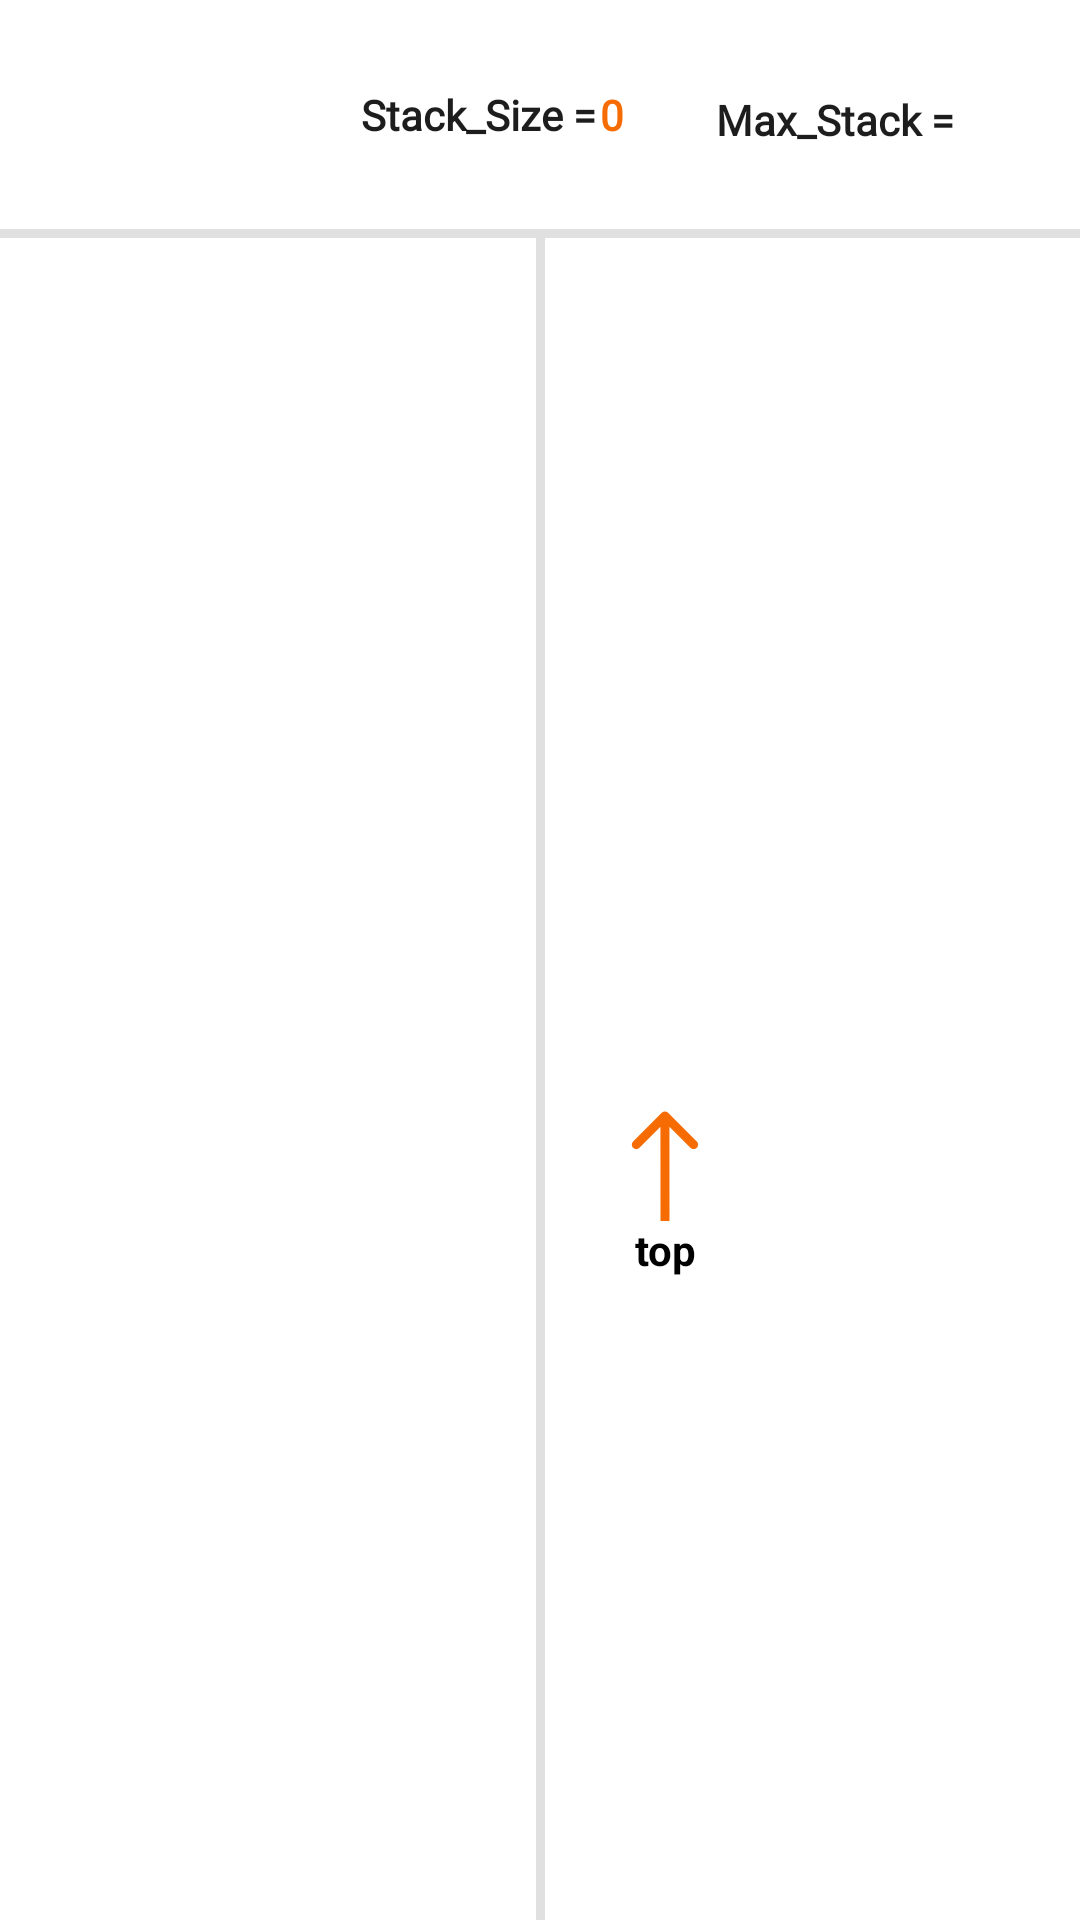

Layout XML and referenced resources for this Android screen:
<!-- AndroidManifest.xml: application theme Theme.DataStructuresSimulator -->
<!-- res/layout/content_array_based_stack.xml -->
<?xml version="1.0" encoding="utf-8"?>
<androidx.constraintlayout.widget.ConstraintLayout xmlns:android="http://schemas.android.com/apk/res/android"
    xmlns:app="http://schemas.android.com/apk/res-auto"
    xmlns:tools="http://schemas.android.com/tools"
    android:id="@+id/tv_opreation"
    android:layout_width="match_parent"
    android:layout_height="match_parent"
    android:layout_marginStart="8dp"
    android:layout_marginEnd="8dp">


    <TextView
        android:id="@+id/tv_operation_type"
        android:layout_width="wrap_content"
        android:layout_height="wrap_content"
        android:fontFamily="@font/barrio"
        android:textAlignment="viewStart"
        android:textColor="#E2000000"
        android:textStyle="bold"
        app:layout_constraintBottom_toTopOf="@+id/view6"
        app:layout_constraintEnd_toEndOf="parent"
        app:layout_constraintHorizontal_bias="0.15"
        app:layout_constraintStart_toStartOf="parent"
        app:layout_constraintTop_toTopOf="parent"
        tools:layout_conversion_absoluteHeight="19dp"
        tools:layout_conversion_absoluteWidth="0dp" />

    <TextView
        android:id="@+id/tv_value"
        android:layout_width="wrap_content"
        android:layout_height="wrap_content"
        android:fontFamily="@font/barrio"
        android:textColor="@color/orange"
        android:textStyle="bold"
        app:layout_constraintBottom_toTopOf="@+id/view6"
        app:layout_constraintEnd_toEndOf="parent"
        app:layout_constraintHorizontal_bias="0.20"
        app:layout_constraintStart_toStartOf="parent"
        app:layout_constraintTop_toTopOf="parent"
        app:layout_constraintVertical_bias="0.50"
        tools:layout_conversion_absoluteHeight="19dp"
        tools:layout_conversion_absoluteWidth="0dp" />

    <TextView
        android:id="@+id/tv_max_queue"
        android:layout_width="wrap_content"
        android:layout_height="wrap_content"
        android:fontFamily="@font/barrio"
        android:text="@string/Max_Stack"
        android:textAlignment="center"
        android:textColor="#E2000000"
        android:textStyle="bold"
        app:layout_constraintBottom_toTopOf="@+id/horizontalScrollView3"
        app:layout_constraintEnd_toEndOf="parent"
        app:layout_constraintHorizontal_bias="0.85"
        app:layout_constraintStart_toStartOf="parent"
        app:layout_constraintTop_toTopOf="parent"
        tools:layout_conversion_absoluteHeight="19dp"
        tools:layout_conversion_absoluteWidth="85dp" />

    <TextView
        android:id="@+id/tv_queue_size"
        android:layout_width="wrap_content"
        android:layout_height="wrap_content"
        android:fontFamily="@font/barrio"
        android:text="@string/Stack_Size"
        android:textAlignment="center"
        android:textColor="#E2000000"
        android:textStyle="bold"
        app:layout_constraintBottom_toTopOf="@+id/view6"
        app:layout_constraintEnd_toStartOf="@+id/tv_size"
        app:layout_constraintHorizontal_bias="0.99"
        app:layout_constraintStart_toStartOf="parent"
        app:layout_constraintTop_toTopOf="parent"
        tools:layout_conversion_absoluteHeight="19dp"
        tools:layout_conversion_absoluteWidth="85dp" />

    <TextView
        android:id="@+id/tv_size"
        android:layout_width="wrap_content"
        android:layout_height="wrap_content"
        android:fontFamily="@font/barrio"
        android:gravity="center"
        android:text="0"
        android:textColor="@color/orange"
        android:textStyle="bold"
        app:layout_constraintBottom_toTopOf="@+id/view6"
        app:layout_constraintEnd_toEndOf="parent"
        app:layout_constraintHorizontal_bias="0.568"
        app:layout_constraintStart_toStartOf="parent"
        app:layout_constraintTop_toTopOf="parent"
        app:layout_constraintVertical_bias="0.50"
        tools:layout_conversion_absoluteHeight="19dp"
        tools:layout_conversion_absoluteWidth="8dp" />

    <View
        android:id="@+id/view6"
        android:layout_width="0dp"
        android:layout_height="3dp"
        android:background="?android:attr/listDivider"
        app:layout_constraintBottom_toBottomOf="parent"
        app:layout_constraintEnd_toEndOf="parent"
        app:layout_constraintStart_toStartOf="parent"
        app:layout_constraintTop_toTopOf="parent"
        app:layout_constraintVertical_bias="0.120000005"
        tools:layout_conversion_absoluteHeight="411dp"
        tools:layout_conversion_absoluteWidth="3dp" />


    <ScrollView
        android:id="@+id/ScrollView_StackUserView"
        android:layout_width="0dp"
        android:layout_height="0dp"
        android:layout_marginStart="4dp"
        android:layout_marginEnd="4dp"
        android:fadeScrollbars="false"
        android:fadingEdgeLength="15dp"
        android:requiresFadingEdge="horizontal"
        android:scrollbarSize="2dp"
        android:scrollbarStyle="outsideInset"
        android:scrollbarThumbVertical="@drawable/scrollbar_gradient_horizontal"
        app:layout_constraintBottom_toBottomOf="parent"
        app:layout_constraintEnd_toStartOf="@+id/view7"
        app:layout_constraintStart_toStartOf="parent"
        app:layout_constraintTop_toBottomOf="@+id/view6">

        <androidx.constraintlayout.widget.ConstraintLayout
            android:id="@+id/user_level_view"
            android:layout_width="match_parent"
            android:layout_height="wrap_content"
            app:layout_constraintBottom_toBottomOf="parent"
            app:layout_constraintEnd_toStartOf="@+id/view7"
            app:layout_constraintStart_toStartOf="parent"
            app:layout_constraintTop_toBottomOf="@+id/cl_top_info"
            tools:layout_conversion_absoluteHeight="411dp"
            tools:layout_conversion_absoluteWidth="632dp">

            <LinearLayout
                android:id="@+id/ll_userViewStack"
                android:layout_width="wrap_content"
                android:layout_height="wrap_content"
                android:orientation="vertical"
                app:layout_constraintBottom_toBottomOf="parent"
                app:layout_constraintEnd_toEndOf="parent"
                app:layout_constraintStart_toStartOf="parent"
                app:layout_constraintTop_toTopOf="parent">


            </LinearLayout>
        </androidx.constraintlayout.widget.ConstraintLayout>


    </ScrollView>


    <View
        android:id="@+id/view7"
        android:layout_width="3dp"
        android:layout_height="0dp"
        android:background="?android:attr/listDivider"
        app:layout_constraintBottom_toBottomOf="parent"
        app:layout_constraintEnd_toEndOf="parent"
        app:layout_constraintStart_toStartOf="parent"
        app:layout_constraintTop_toBottomOf="@+id/view6"
        app:layout_constraintVertical_bias="0.0"
        tools:layout_conversion_absoluteHeight="411dp"
        tools:layout_conversion_absoluteWidth="3dp" />


    <HorizontalScrollView
        android:id="@+id/horizontalScrollView3"
        android:layout_width="0dp"
        android:layout_height="0dp"
        android:layout_marginStart="4dp"
        android:layout_marginEnd="4dp"
        android:fadeScrollbars="false"
        android:fadingEdgeLength="15dp"
        android:requiresFadingEdge="horizontal"
        android:scrollbarSize="2dp"
        android:scrollbarStyle="outsideInset"
        android:scrollbarThumbHorizontal="@drawable/scrollbar_gradient_horizontal"
        app:layout_constraintBottom_toBottomOf="parent"
        app:layout_constraintEnd_toEndOf="parent"
        app:layout_constraintHorizontal_bias="1.0"
        app:layout_constraintStart_toEndOf="@+id/view7"
        app:layout_constraintTop_toBottomOf="@+id/view6"
        app:layout_constraintVertical_bias="0.0">

        <androidx.constraintlayout.widget.ConstraintLayout
            android:id="@+id/implementation_level_view"
            android:layout_width="match_parent"
            android:layout_height="match_parent"
            app:layout_constraintBottom_toBottomOf="parent"
            app:layout_constraintEnd_toEndOf="parent"
            app:layout_constraintStart_toEndOf="@+id/view7"
            app:layout_constraintTop_toBottomOf="@+id/cl_top_info"
            tools:layout_conversion_absoluteHeight="117dp"
            tools:layout_conversion_absoluteWidth="157dp">

            <TableRow
                android:id="@+id/array"
                android:layout_width="wrap_content"
                android:layout_height="wrap_content"
                app:layout_constraintBottom_toBottomOf="parent"
                app:layout_constraintEnd_toEndOf="parent"
                app:layout_constraintStart_toStartOf="parent"
                app:layout_constraintTop_toTopOf="parent"
                tools:layout_conversion_absoluteHeight="0dp"
                tools:layout_conversion_absoluteWidth="0dp"
                tools:layout_editor_absoluteX="679dp"
                tools:layout_editor_absoluteY="204dp" />

            <TableRow
                android:id="@+id/indices"
                android:layout_width="wrap_content"
                android:layout_height="wrap_content"
                app:layout_constraintBottom_toBottomOf="parent"
                app:layout_constraintEnd_toEndOf="parent"
                app:layout_constraintStart_toStartOf="parent"
                app:layout_constraintTop_toBottomOf="@+id/array"
                app:layout_constraintVertical_bias="0.04000002"
                tools:layout_conversion_absoluteHeight="0dp"
                tools:layout_conversion_absoluteWidth="0dp"
                tools:layout_editor_absoluteX="679dp"
                tools:layout_editor_absoluteY="206dp" />

            <ImageView
                android:id="@+id/iv_top_arrow"
                android:layout_width="wrap_content"
                android:layout_height="wrap_content"
                app:layout_constraintEnd_toEndOf="parent"
                app:layout_constraintHorizontal_bias="0.0"
                app:layout_constraintStart_toStartOf="@+id/indices"
                app:layout_constraintTop_toBottomOf="@+id/indices"
                app:srcCompat="@drawable/arrow_up"
                tools:layout_conversion_absoluteHeight="37dp"
                tools:layout_conversion_absoluteWidth="24dp" />

            <TextView
                android:id="@+id/tv_top"
                android:layout_width="wrap_content"
                android:layout_height="wrap_content"
                android:text="@string/top"
                android:textAlignment="center"
                android:textColor="@color/black"
                android:textStyle="bold"
                app:layout_constraintEnd_toEndOf="@+id/iv_top_arrow"
                app:layout_constraintStart_toStartOf="@+id/iv_top_arrow"
                app:layout_constraintTop_toBottomOf="@+id/iv_top_arrow"
                tools:layout_conversion_absoluteHeight="19dp"
                tools:layout_conversion_absoluteWidth="20dp" />


        </androidx.constraintlayout.widget.ConstraintLayout>
    </HorizontalScrollView>


</androidx.constraintlayout.widget.ConstraintLayout>
<!-- resources referenced by this layout -->
<resources>
  <color name="black">#FF000000</color>
  <color name="orange">#F66C02</color>
  <!-- drawable arrow_up (drawable) -->
  <vector xmlns:android="http://schemas.android.com/apk/res/android"
      android:width="24dp"
      android:height="37dp"
      android:viewportWidth="24"
      android:viewportHeight="37">
    <path
        android:pathData="M13.036,0.939C12.45,0.353 11.501,0.354 10.915,0.94L1.376,10.492C0.79,11.079 0.791,12.028 1.377,12.614C1.963,13.199 2.913,13.198 3.498,12.612L11.978,4.121L20.469,12.601C21.055,13.186 22.005,13.186 22.59,12.599C23.176,12.013 23.175,11.064 22.589,10.478L13.036,0.939ZM13.5,36.999L13.477,1.999L10.477,2.001L10.5,37.001L13.5,36.999Z"
        android:fillColor="#F66C02"/>
  </vector>
  <!-- drawable scrollbar_gradient_horizontal (drawable) -->
  <shape xmlns:android="http://schemas.android.com/apk/res/android"
      android:shape="rectangle">
      <gradient
          android:angle="0"
          android:centerColor="#F39A14"
          android:endColor="#F18500"
          android:startColor="#EFD1A3" />
      <corners android:radius="20dp" />
  </shape>
  <string name="Max_Stack">Max_Stack =</string>
  <string name="Stack_Size">Stack_Size =</string>
  <string name="top">top</string>
  <style name="Theme.DataStructuresSimulator" parent="Theme.MaterialComponents.DayNight.NoActionBar">
          
          <item name="colorPrimary">#FF5722</item>
          <item name="colorPrimaryVariant">@color/purple_700</item>
          <item name="colorOnPrimary">@color/white</item>
          
          <item name="colorSecondary">@color/teal_200</item>
          <item name="colorSecondaryVariant">@color/teal_700</item>
          <item name="colorOnSecondary">@color/black</item>
          
          <item name="android:statusBarColor">?attr/colorPrimaryVariant</item>
          
      </style>
  <color name="purple_700">#FF3700B3</color>
  <color name="white">#FFFFFFFF</color>
  <color name="teal_200">#FF03DAC5</color>
  <color name="teal_700">#FF018786</color>
</resources>
